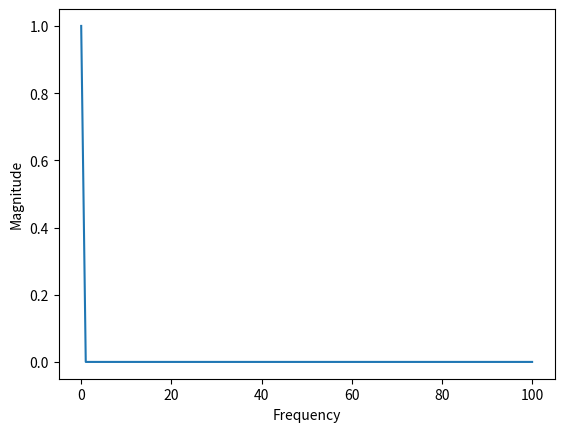

Python code for this plot:
import matplotlib.pyplot as plt
import numpy as np
"""
Introduction to function
A function is a callable, reusable block of code
They can be functions or procedures
Functions return a value, procedures do not
Functions are defined using the def keyword
Functions can take parameters
Functions can have default parameters
etc.
Let's learn how to implement functions
More content is in ./extra_code.example_codes.py
"""

# Starting with the transient response calculation
# Vc = Vin(1 - exp(-t/RC))
def transient_response(vin, r, c, t):
    # return vin * (1 - math.exp(-t / (r * c))) <- AI generated code
    # This uses math.exp which we haven't learnt about yet, lets try another way
    return vin * (1 - 2.718 ** (-t / (r * c)))

# Assuming a step change from 0 - 12V supply, calculate what voltage will be reached
# after two time-constants worth of time
print(transient_response(12, 1000, 0.1, 2))

# AC Frequency Response Function
# Vc / Vin = 1 / (1 + jwRC)

# Exercise B: Write a function to calculate the frequency response
def frequency_response(resistance, capacitance, omega):
    z_component = 1j * omega * capacitance
    magnitude = 1 / (1 + (resistance * z_component)**2)**0.5
    return magnitude

# Exercise C: Further Challenge

xpoints = np.linspace(0, 100, 100) # 100 points between 0 and 100
ypoints = [frequency_response(1000, 0.1, x*2*3.1415) for x in xpoints]
# Cool list comprehension, more can be seen in list_comprehension.py

# Plot the frequency response
# This uses MATLAB commands as MATPLOTLIB is just a frontend for it
plt.plot(xpoints, ypoints)
plt.ylabel('Magnitude')
plt.xlabel('Frequency')
plt.show()